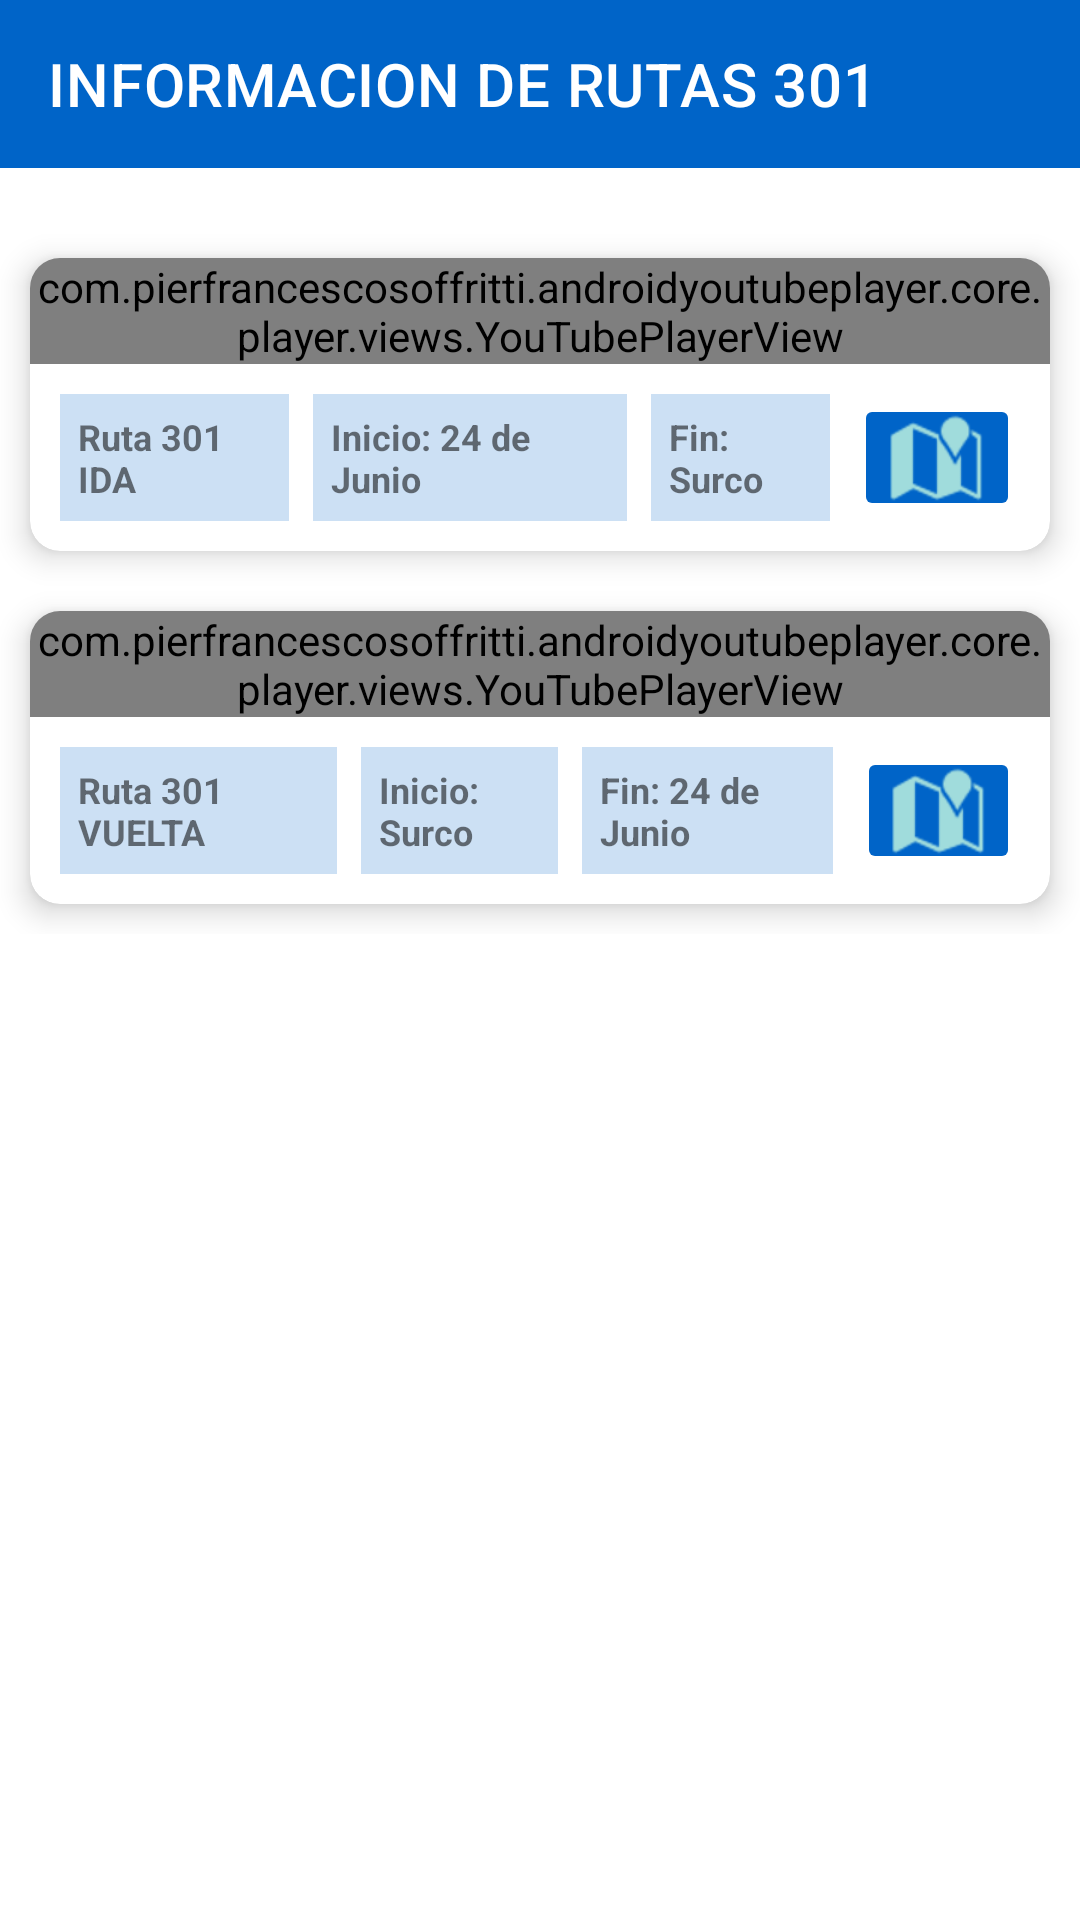

Produce the Android XML layout that renders to this screen, including the resource entries it uses.
<!-- AndroidManifest.xml: application theme Theme.Conductor -->
<!-- res/layout/ruta301.xml -->
<?xml version="1.0" encoding="utf-8"?>
<androidx.constraintlayout.widget.ConstraintLayout
    xmlns:android="http://schemas.android.com/apk/res/android"
    xmlns:app="http://schemas.android.com/apk/res-auto"
    xmlns:tools="http://schemas.android.com/tools"
    android:layout_width="match_parent"
    android:layout_height="match_parent"
    tools:context=".menu.rutasguias.ruta301">

    <androidx.appcompat.widget.Toolbar
        android:id="@+id/toolbarruta"
        android:layout_width="match_parent"
        android:layout_height="wrap_content"
        android:background="@color/AzulClaro"
        android:minHeight="?attr/actionBarSize"
        android:theme="?attr/actionBarTheme"
        app:layout_constraintEnd_toEndOf="parent"
        app:layout_constraintStart_toStartOf="parent"
        app:layout_constraintTop_toTopOf="parent"
        app:title="INFORMACION DE RUTAS 301"
        app:titleTextColor="#FFFFFF" />

    <androidx.core.widget.NestedScrollView
        android:layout_width="match_parent"
        android:layout_height="0dp"
        android:layout_marginTop="20dp"
        app:layout_constraintBottom_toBottomOf="parent"
        app:layout_constraintEnd_toEndOf="parent"
        app:layout_constraintHorizontal_bias="0.0"
        app:layout_constraintStart_toStartOf="parent"
        app:layout_constraintTop_toBottomOf="@+id/toolbarruta"
        app:layout_constraintVertical_bias="0.0">

        <LinearLayout
            android:layout_width="match_parent"
            android:layout_height="wrap_content"
            android:orientation="vertical">


            <androidx.cardview.widget.CardView
                android:layout_width="match_parent"
                android:layout_height="match_parent"
                android:layout_margin="10dp"
                android:elevation="0dp"
                app:cardCornerRadius="10dp"
                app:cardElevation="6dp"
                app:cardMaxElevation="10dp">

                <LinearLayout
                    android:layout_width="match_parent"
                    android:layout_height="wrap_content"
                    android:orientation="vertical">

                    <com.pierfrancescosoffritti.androidyoutubeplayer.core.player.views.YouTubePlayerView
                        android:id="@+id/youtubei"
                        android:layout_width="match_parent"
                        android:layout_height="wrap_content"
                        app:autoPlay="true"
                        app:videoId="xvhecl8i-K0">

                    </com.pierfrancescosoffritti.androidyoutubeplayer.core.player.views.YouTubePlayerView>

                    <LinearLayout
                        android:layout_width="match_parent"
                        android:layout_height="wrap_content"
                        android:orientation="horizontal"
                        android:padding="6dp">

                        <TextView
                            android:id="@+id/textRutai"
                            android:layout_width="wrap_content"
                            android:layout_height="wrap_content"
                            android:layout_gravity="center_vertical"
                            android:layout_margin="4dp"
                            android:layout_weight="1"
                            android:background="#330064C8"
                            android:padding="6dp"
                            android:text="Ruta 301 IDA"
                            android:textSize="12sp"
                            android:textStyle="bold" />

                        <TextView
                            android:id="@+id/textRutaInicioi"
                            android:layout_width="wrap_content"
                            android:layout_height="wrap_content"
                            android:layout_gravity="center_vertical"
                            android:layout_margin="4dp"
                            android:layout_weight="1"
                            android:background="#330064C8"
                            android:padding="6dp"
                            android:text="Inicio: 24 de Junio"
                            android:textSize="12sp"
                            android:textStyle="bold" />

                        <TextView
                            android:id="@+id/textRutaFini"
                            android:layout_width="wrap_content"
                            android:layout_height="wrap_content"
                            android:layout_gravity="center_vertical"
                            android:layout_margin="4dp"
                            android:layout_weight="1"
                            android:background="#330064C8"
                            android:padding="6dp"
                            android:text="Fin: Surco"
                            android:textSize="12sp"
                            android:textStyle="bold" />

                        <ImageButton
                            android:id="@+id/imagenMapai"
                            android:layout_width="wrap_content"
                            android:layout_height="match_parent"
                            android:layout_gravity="center_vertical"
                            android:layout_margin="4dp"
                            android:layout_weight="0.1"
                            android:backgroundTint="@color/AzulClaro"
                            app:srcCompat="@android:drawable/ic_dialog_map"
                            app:tint="@color/CelesteClaro" />
                    </LinearLayout>
                </LinearLayout>
            </androidx.cardview.widget.CardView>

            <androidx.cardview.widget.CardView
                android:layout_width="match_parent"
                android:layout_height="match_parent"
                android:layout_margin="10dp"
                android:elevation="0dp"
                app:cardCornerRadius="10dp"
                app:cardElevation="6dp"
                app:cardMaxElevation="0dp">

                <LinearLayout
                    android:layout_width="match_parent"
                    android:layout_height="wrap_content"
                    android:orientation="vertical">

                    <com.pierfrancescosoffritti.androidyoutubeplayer.core.player.views.YouTubePlayerView
                        android:id="@+id/youtubef"
                        android:layout_width="match_parent"
                        android:layout_height="wrap_content"
                        app:autoPlay="false"
                        app:videoId="M1v0onzhOiw">

                    </com.pierfrancescosoffritti.androidyoutubeplayer.core.player.views.YouTubePlayerView>

                    <LinearLayout
                        android:layout_width="match_parent"
                        android:layout_height="wrap_content"
                        android:orientation="horizontal"
                        android:padding="6dp">

                        <TextView
                            android:id="@+id/textRutaf"
                            android:layout_width="wrap_content"
                            android:layout_height="wrap_content"
                            android:layout_gravity="center_vertical"
                            android:layout_margin="4dp"
                            android:layout_weight="1"
                            android:background="#330064C8"
                            android:padding="6dp"
                            android:text="Ruta 301 VUELTA"
                            android:textSize="12sp"
                            android:textStyle="bold" />

                        <TextView
                            android:id="@+id/textRutaIniciof"
                            android:layout_width="wrap_content"
                            android:layout_height="wrap_content"
                            android:layout_gravity="center_vertical"
                            android:layout_margin="4dp"
                            android:layout_weight="1"
                            android:background="#330064C8"
                            android:padding="6dp"
                            android:text="Inicio: Surco"
                            android:textSize="12sp"
                            android:textStyle="bold" />

                        <TextView
                            android:id="@+id/textRutaFinf"
                            android:layout_width="wrap_content"
                            android:layout_height="wrap_content"
                            android:layout_gravity="center_vertical"
                            android:layout_margin="4dp"
                            android:layout_weight="1"
                            android:background="#330064C8"
                            android:padding="6dp"
                            android:text="Fin: 24 de Junio"
                            android:textSize="12sp"
                            android:textStyle="bold" />

                        <ImageButton
                            android:id="@+id/imagenMapaf"
                            android:layout_width="wrap_content"
                            android:layout_height="match_parent"
                            android:layout_gravity="center_vertical"
                            android:layout_margin="4dp"
                            android:layout_weight="0.1"
                            android:backgroundTint="@color/AzulClaro"
                            app:srcCompat="@android:drawable/ic_dialog_map"
                            app:tint="@color/CelesteClaro" />
                    </LinearLayout>
                </LinearLayout>
            </androidx.cardview.widget.CardView>

        </LinearLayout>

    </androidx.core.widget.NestedScrollView>

</androidx.constraintlayout.widget.ConstraintLayout>
<!-- resources referenced by this layout -->
<resources>
  <color name="AzulClaro">#0064C8</color>
  <color name="CelesteClaro">#A0DCDC</color>
  <style name="Theme.Conductor" parent="Theme.MaterialComponents.Light.NoActionBar">
          
          <item name="colorPrimary">@color/AzulClaro</item>
          <item name="colorPrimaryVariant">@color/AzulOscuro</item>
          <item name="colorOnPrimary">@color/white</item>
          
          <item name="colorSecondary">@color/Celeste</item>
          <item name="colorSecondaryVariant">@color/VerdeOscuro</item>
          <item name="colorOnSecondary">@color/black</item>
          
          <item name="android:statusBarColor">@color/AzulClaro</item>
          
      </style>
  <color name="AzulOscuro">#3C3CC8</color>
  <color name="white">#FFFFFFFF</color>
  <color name="Celeste">#14B4F0</color>
  <color name="VerdeOscuro">#007828</color>
  <color name="black">#FF000000</color>
</resources>
